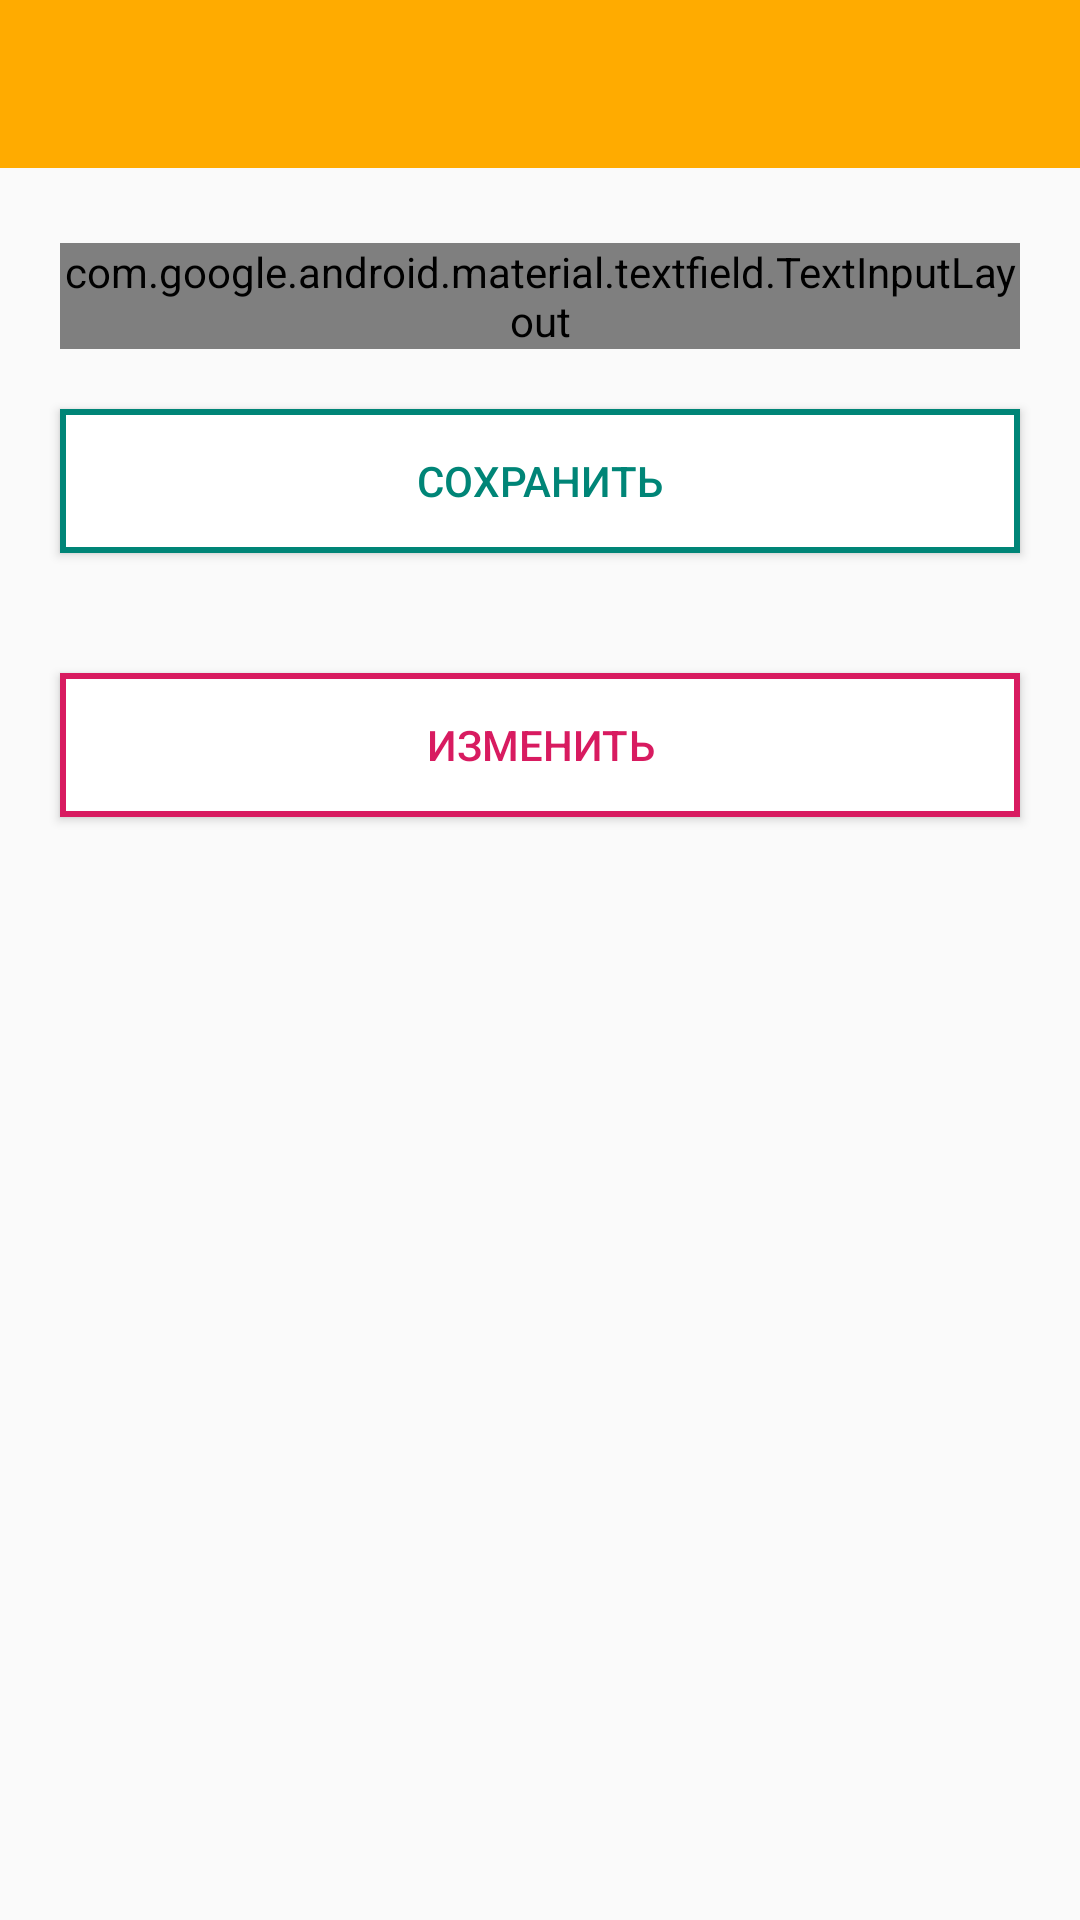

Android layout source for this screen:
<!-- AndroidManifest.xml: application theme AppTheme -->
<!-- res/layout/activity_task_add.xml -->
<?xml version="1.0" encoding="utf-8"?>
<RelativeLayout xmlns:android="http://schemas.android.com/apk/res/android"
        xmlns:app="http://schemas.android.com/apk/res-auto"
        xmlns:tools="http://schemas.android.com/tools"
        android:layout_width="match_parent"
        android:layout_height="match_parent"
        tools:context=".ui.activities.TasksAddActivity">
    <RelativeLayout
            android:layout_width="match_parent"
            android:layout_height="match_parent">
    <android.support.v7.widget.Toolbar
            android:id="@+id/toolbar"
            android:layout_width="match_parent"
            android:layout_height="?attr/actionBarSize"
            android:background="#ffab00" />
    </RelativeLayout>

    <LinearLayout
            android:layout_width="match_parent"
            android:layout_height="match_parent"
            android:layout_marginTop="?attr/actionBarSize"
            android:orientation="vertical">

        <android.support.design.widget.TextInputLayout
                android:id="@+id/passwordTextInputLayout"
                style="@style/Widget.MaterialComponents.TextInputLayout.OutlinedBox"
                android:layout_width="match_parent"
                android:layout_height="wrap_content"
                android:layout_marginHorizontal="20dp"
                android:layout_marginTop="25dp"
                app:boxStrokeColor="@color/colorPrimary">

            <EditText
                    android:id="@+id/edContent"
                    android:layout_width="match_parent"
                    android:layout_height="wrap_content"
                    android:gravity="top"
                    android:hint="Введите текст задачи"
                    android:inputType="textCapSentences|textNoSuggestions|textMultiLine"
                    android:maxLines="6"
                    android:minLines="3" />
        </android.support.design.widget.TextInputLayout>

        <Button
                android:id="@+id/btSave"
                android:layout_width="match_parent"
                android:layout_height="wrap_content"
                android:layout_margin="20dp"
                android:layout_marginLeft="15dp"
                android:layout_marginRight="15dp"
                android:onClick="saveTask"
                android:text="Сохранить"
                android:textColor="@color/colorPrimary"
                android:background="@drawable/border_button"
                android:textSize="14sp" />

        <Button
                android:id="@+id/btEdit"
                android:layout_width="match_parent"
                android:layout_height="wrap_content"
                android:layout_margin="20dp"
                android:layout_marginLeft="15dp"
                android:layout_marginRight="15dp"
                android:background="@drawable/edit_border_button"
                android:onClick="editTask"
                android:text="Изменить"
                android:textColor="@color/colorAccent"
                android:textSize="14sp" />
    </LinearLayout>
</RelativeLayout>
<!-- resources referenced by this layout -->
<resources>
  <color name="colorAccent">#D81B60</color>
  <color name="colorPrimary">#008577</color>
  <!-- drawable border_button (drawable) -->
  <shape xmlns:android="http://schemas.android.com/apk/res/android"
          android:shape="rectangle">
      <solid android:color="#ffffff" />
      <stroke
              android:width="2dp"
              android:color="@color/colorPrimary" />
  </shape>
  <!-- drawable edit_border_button (drawable-v24) -->
  <shape xmlns:android="http://schemas.android.com/apk/res/android"
          android:shape="rectangle">
      <solid android:color="#ffffff" />
      <stroke
              android:width="2dp"
              android:color="@color/colorAccent" />
  </shape>
  <style name="AppTheme" parent="Theme.AppCompat.Light.NoActionBar">
          
          <item name="colorPrimary">@color/colorPrimary</item>
          <item name="colorPrimaryDark">@color/colorPrimaryDark</item>
          <item name="colorAccent">@color/colorAccent</item>
      </style>
  <color name="colorPrimaryDark">#ffab00</color>
</resources>
